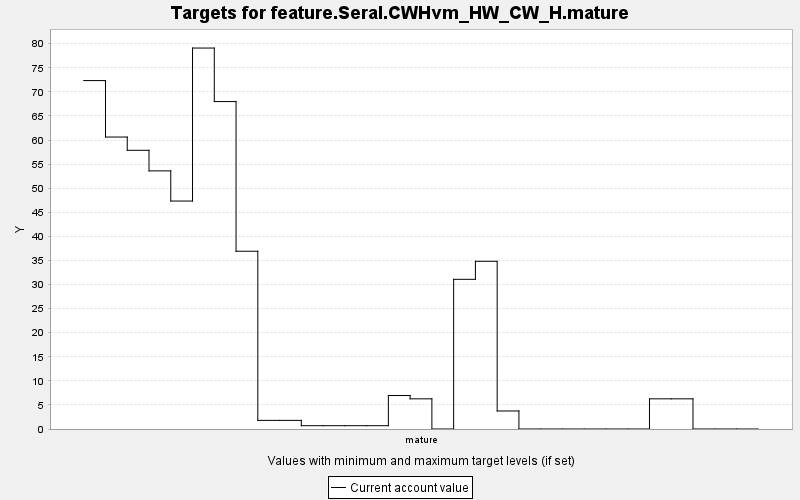

Values plotted in this chart, from the file beside it:
TARGET, PERIOD, YEAR, PERIODWIDTH, MINIMUM, MAXIMUM, MINWEIGHT, MAXWEIGHT, CURRENT, SUMMARY
feature.Seral.CWHvm_HW_CW_H.mature, 0, 0, 10.0, 0.0, 10000, 1.0, 1.0, 72.34, 0.0
feature.Seral.CWHvm_HW_CW_H.mature, 1, 10, 10.0, 0.0, 10000, 1.0, 1.0, 60.62, 0.0
feature.Seral.CWHvm_HW_CW_H.mature, 2, 20, 10.0, 0.0, 10000, 1.0, 1.0, 57.87, 0.0
feature.Seral.CWHvm_HW_CW_H.mature, 3, 30, 10.0, 0.0, 10000, 1.0, 1.0, 53.6, 0.0
feature.Seral.CWHvm_HW_CW_H.mature, 4, 40, 10.0, 0.0, 10000, 1.0, 1.0, 47.33, 0.0
feature.Seral.CWHvm_HW_CW_H.mature, 5, 50, 10.0, 0.0, 10000, 1.0, 1.0, 79.1, 0.0
feature.Seral.CWHvm_HW_CW_H.mature, 6, 60, 10.0, 0.0, 10000, 1.0, 1.0, 67.99, 0.0
feature.Seral.CWHvm_HW_CW_H.mature, 7, 70, 10.0, 0.0, 10000, 1.0, 1.0, 36.91, 0.0
feature.Seral.CWHvm_HW_CW_H.mature, 8, 80, 10.0, 0.0, 10000, 1.0, 1.0, 1.791, 0.0
feature.Seral.CWHvm_HW_CW_H.mature, 9, 90, 10.0, 0.0, 10000, 1.0, 1.0, 1.791, 0.0
feature.Seral.CWHvm_HW_CW_H.mature, 10, 100, 10.0, 0.0, 10000, 1.0, 1.0, 0.686, 0.0
feature.Seral.CWHvm_HW_CW_H.mature, 11, 110, 10.0, 0.0, 10000, 1.0, 1.0, 0.686, 0.0
feature.Seral.CWHvm_HW_CW_H.mature, 12, 120, 10.0, 0.0, 10000, 1.0, 1.0, 0.686, 0.0
feature.Seral.CWHvm_HW_CW_H.mature, 13, 130, 10.0, 0.0, 10000, 1.0, 1.0, 0.686, 0.0
feature.Seral.CWHvm_HW_CW_H.mature, 14, 140, 10.0, 0.0, 10000, 1.0, 1.0, 6.95, 0.0
feature.Seral.CWHvm_HW_CW_H.mature, 15, 150, 10.0, 0.0, 10000, 1.0, 1.0, 6.264, 0.0
feature.Seral.CWHvm_HW_CW_H.mature, 16, 160, 10.0, 0.0, 10000, 1.0, 1.0, 0.0, 0.0
feature.Seral.CWHvm_HW_CW_H.mature, 17, 170, 10.0, 0.0, 10000, 1.0, 1.0, 31.08, 0.0
feature.Seral.CWHvm_HW_CW_H.mature, 18, 180, 10.0, 0.0, 10000, 1.0, 1.0, 34.82, 0.0
feature.Seral.CWHvm_HW_CW_H.mature, 19, 190, 10.0, 0.0, 10000, 1.0, 1.0, 3.743, 0.0
feature.Seral.CWHvm_HW_CW_H.mature, 20, 200, 10.0, 0.0, 10000, 1.0, 1.0, 0.0, 0.0
feature.Seral.CWHvm_HW_CW_H.mature, 21, 210, 10.0, 0.0, 10000, 1.0, 1.0, 0.0, 0.0
feature.Seral.CWHvm_HW_CW_H.mature, 22, 220, 10.0, 0.0, 10000, 1.0, 1.0, 0.0, 0.0
feature.Seral.CWHvm_HW_CW_H.mature, 23, 230, 10.0, 0.0, 10000, 1.0, 1.0, 0.0, 0.0
feature.Seral.CWHvm_HW_CW_H.mature, 24, 240, 10.0, 0.0, 10000, 1.0, 1.0, 0.0, 0.0
feature.Seral.CWHvm_HW_CW_H.mature, 25, 250, 10.0, 0.0, 10000, 1.0, 1.0, 0.0, 0.0
feature.Seral.CWHvm_HW_CW_H.mature, 26, 260, 10.0, 0.0, 10000, 1.0, 1.0, 6.264, 0.0
feature.Seral.CWHvm_HW_CW_H.mature, 27, 270, 10.0, 0.0, 10000, 1.0, 1.0, 6.264, 0.0
feature.Seral.CWHvm_HW_CW_H.mature, 28, 280, 10.0, 0.0, 10000, 1.0, 1.0, 0.0, 0.0
feature.Seral.CWHvm_HW_CW_H.mature, 29, 290, 10.0, 0.0, 10000, 1.0, 1.0, 0.0, 0.0
feature.Seral.CWHvm_HW_CW_H.mature, 30, 300, 10.0, 0.0, 10000, 1.0, 1.0, 0.0, 0.0
